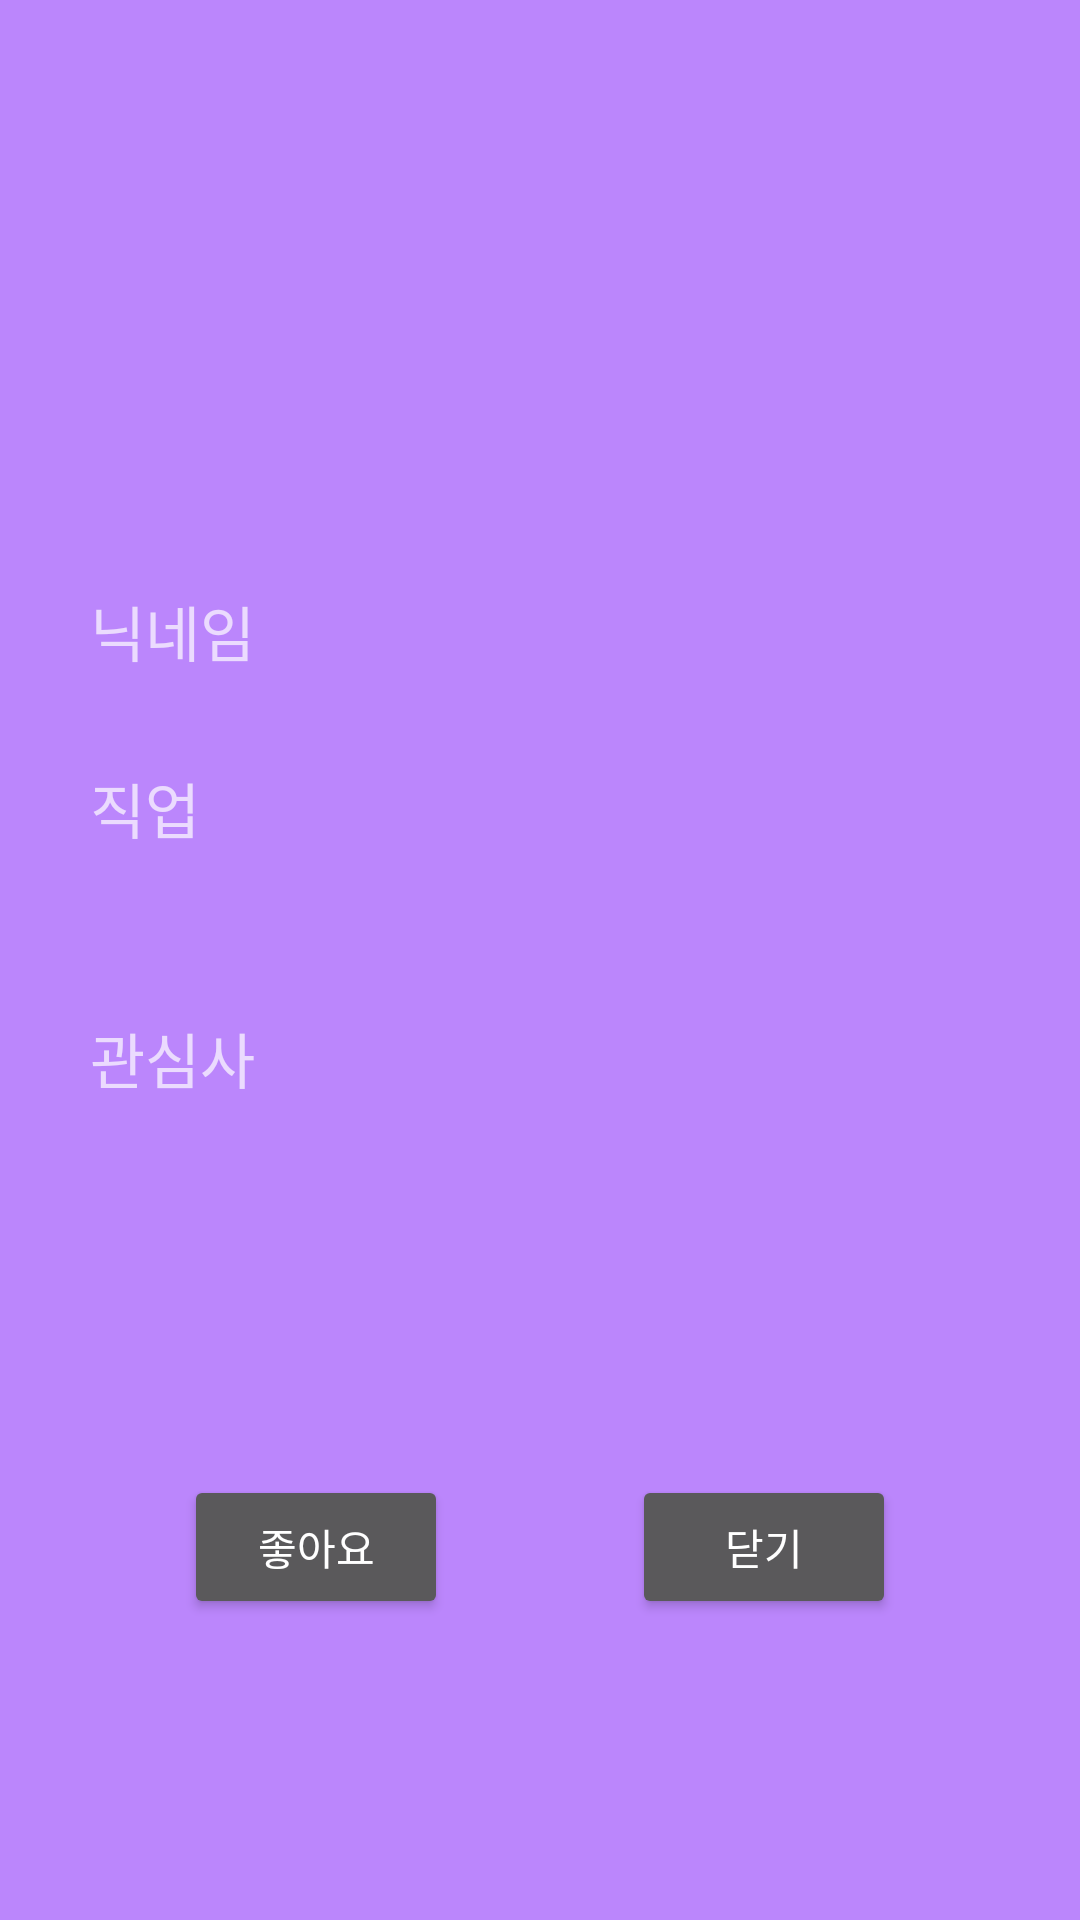

Layout XML and referenced resources for this Android screen:
<!-- AndroidManifest.xml: activity theme Transparent -->
<!-- res/layout/activity_userdialog.xml -->
<?xml version="1.0" encoding="utf-8"?>
<androidx.constraintlayout.widget.ConstraintLayout

    xmlns:android="http://schemas.android.com/apk/res/android"
    xmlns:app="http://schemas.android.com/apk/res-auto"
    xmlns:tools = "http://schemas.android.com/tools"
    android:layout_width="match_parent"
    android:layout_height="match_parent"
    android:background="@color/purple_200"
    android:layout_marginHorizontal="50dp"
    android:layout_marginVertical="100dp"
    tools:context=".controller.UserDialogActivity"
    >

    <ImageView
        android:id="@+id/userProfileImageView"
        android:layout_marginTop="50dp"
        android:layout_width="150dp"
        android:layout_height="150dp"
        app:layout_constraintLeft_toLeftOf="parent"
        app:layout_constraintRight_toRightOf="parent"
        app:layout_constraintTop_toTopOf="parent" />
    <TextView
        android:text="닉네임"
        android:textSize="20sp"
        android:layout_marginBottom="5dp"
        app:layout_constraintBottom_toTopOf="@id/userNciknameTextView"
        app:layout_constraintLeft_toLeftOf="@id/userNciknameTextView"
        android:layout_width="wrap_content"
        android:layout_height="wrap_content"/>

    <TextView
        android:layout_margin="30dp"
        android:id="@+id/userNciknameTextView"
        android:layout_width="match_parent"
        android:layout_height="wrap_content"
        app:layout_constraintLeft_toLeftOf="parent"
        app:layout_constraintRight_toRightOf="parent"
        app:layout_constraintTop_toBottomOf="@id/userProfileImageView" />

    <TextView
        android:layout_marginBottom="5dp"
        android:text="직업"
        android:textSize="20sp"
        app:layout_constraintLeft_toLeftOf="@id/userJobTextView"
        app:layout_constraintBottom_toTopOf="@id/userJobTextView"
        android:layout_width="wrap_content"
        android:layout_height="wrap_content"/>

    <TextView
        android:layout_marginTop="40dp"
        android:layout_marginLeft="30dp"
        android:layout_marginRight="30dp"
        android:id="@+id/userJobTextView"
        android:layout_width="match_parent"
        android:layout_height="wrap_content"
        app:layout_constraintLeft_toLeftOf="parent"
        app:layout_constraintRight_toRightOf="parent"
        app:layout_constraintTop_toBottomOf="@id/userNciknameTextView" />
    <TextView
        android:id="@+id/textint"
        android:text="관심사"
        android:textSize="20sp"
        android:layout_marginTop="30dp"
        app:layout_constraintTop_toBottomOf="@id/userJobTextView"
        app:layout_constraintLeft_toLeftOf="@id/userInterestLayout"
        android:layout_width="wrap_content"
        android:layout_height="wrap_content"/>

    <LinearLayout
        android:layout_marginLeft="30dp"
        android:layout_marginRight="30dp"
        android:layout_marginTop="5dp"
        android:id="@+id/userInterestLayout"
        android:layout_width="match_parent"
        android:layout_height="wrap_content"
        android:orientation="horizontal"
        app:layout_constraintTop_toBottomOf="@id/textint"
        >

        <TextView

            android:gravity="center"
            android:id="@+id/userInterest1TextView"
            android:layout_width="0dp"
            android:layout_height="match_parent"
            android:layout_weight="1" />

        <TextView
            android:id="@+id/userInterest2TextView"
            android:layout_width="0dp"
            android:layout_height="match_parent"
            android:layout_weight="1" />

        <TextView
            android:id="@+id/userInterest3TextView"
            android:layout_width="0dp"
            android:layout_height="match_parent"
            android:layout_weight="1" />

    </LinearLayout>

    <Button
        android:text="좋아요"
        android:id="@+id/btnLike"
        app:layout_constraintTop_toBottomOf="@id/userInterestLayout"
        app:layout_constraintLeft_toLeftOf="parent"
        app:layout_constraintRight_toLeftOf="@id/btnClose"
        app:layout_constraintBottom_toBottomOf="parent"
        android:layout_width="wrap_content"
        android:layout_height="wrap_content" />

    <Button
        android:text="닫기"
        android:id="@+id/btnClose"
        app:layout_constraintLeft_toRightOf="@id/btnLike"
        app:layout_constraintRight_toRightOf="parent"
        app:layout_constraintTop_toBottomOf="@id/userInterestLayout"
        app:layout_constraintBottom_toBottomOf="parent"
        android:layout_width="wrap_content"
        android:layout_height="wrap_content" />


</androidx.constraintlayout.widget.ConstraintLayout>
<!-- resources referenced by this layout -->
<resources>
  <color name="purple_200">#FFBB86FC</color>
  <style name="Transparent" parent="@style/Theme.AppCompat">
          <item name="windowNoTitle">true</item>
          <item name="windowActionBar">false</item>
          <item name="colorPrimaryDark">@color/transparent</item>
          <item name="android:windowBackground">@color/transparent</item>
          <item name="android:colorBackgroundCacheHint">@null</item>
          <item name="android:windowIsTranslucent">true</item>
          <item name="android:windowAnimationStyle">@android:style/Animation</item>
          <item name="android:backgroundDimEnabled">true</item>
  
  
      </style>
  <color name="transparent">#33000000</color>
</resources>
